Image classification data set "classify_yolo_data" (tymfly7/Berth on GitHub). Class labels (2): occupied, vacant.

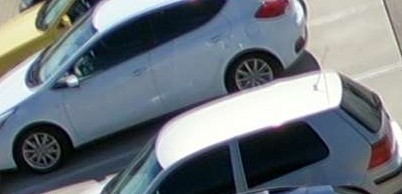
Label: occupied

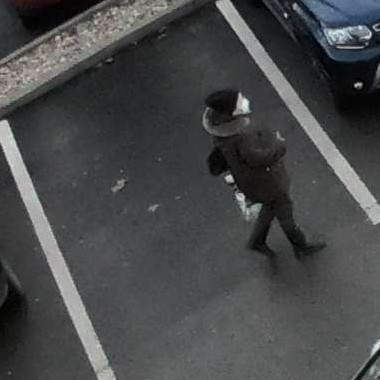
Label: vacant

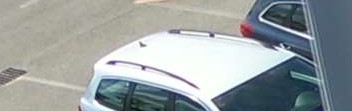
Label: vacant

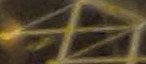
Label: vacant

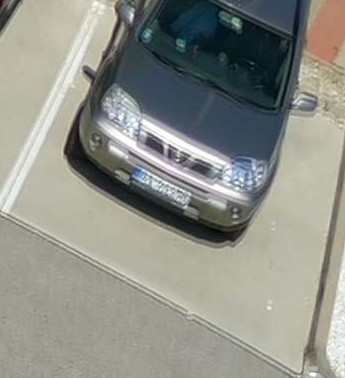
Label: occupied

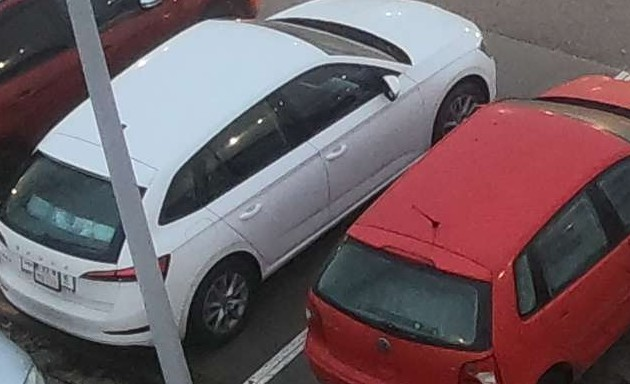
Label: occupied
